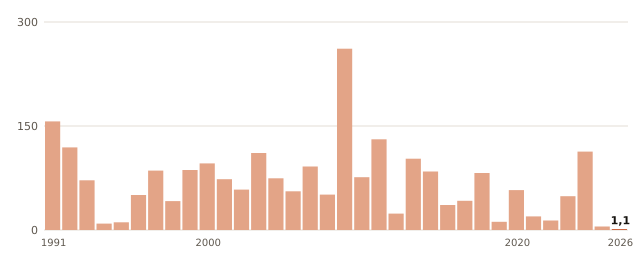

The data file committed next to this chart (first rows):
anio, valor
1991, 156.7
1992, 119.2
1993, 71.7
1994, 9.3
1995, 11.1
1996, 50.5
1997, 85.7
1998, 41.7
1999, 86.6
2000, 96.0
2001, 73.3
2002, 58.3
2003, 111.0
2004, 74.5
2005, 55.8
2006, 91.6
2007, 51.0
2008, 261.5
2009, 76.2
2012, 130.8
2013, 23.7
2014, 102.8
2015, 84.4
2016, 36.1
2017, 42.1
2018, 82.2
2019, 11.8
2020, 57.5
2021, 19.6
2022, 13.7
2023, 48.8
2024, 113.1
2025, 5.0
2026, 1.1
